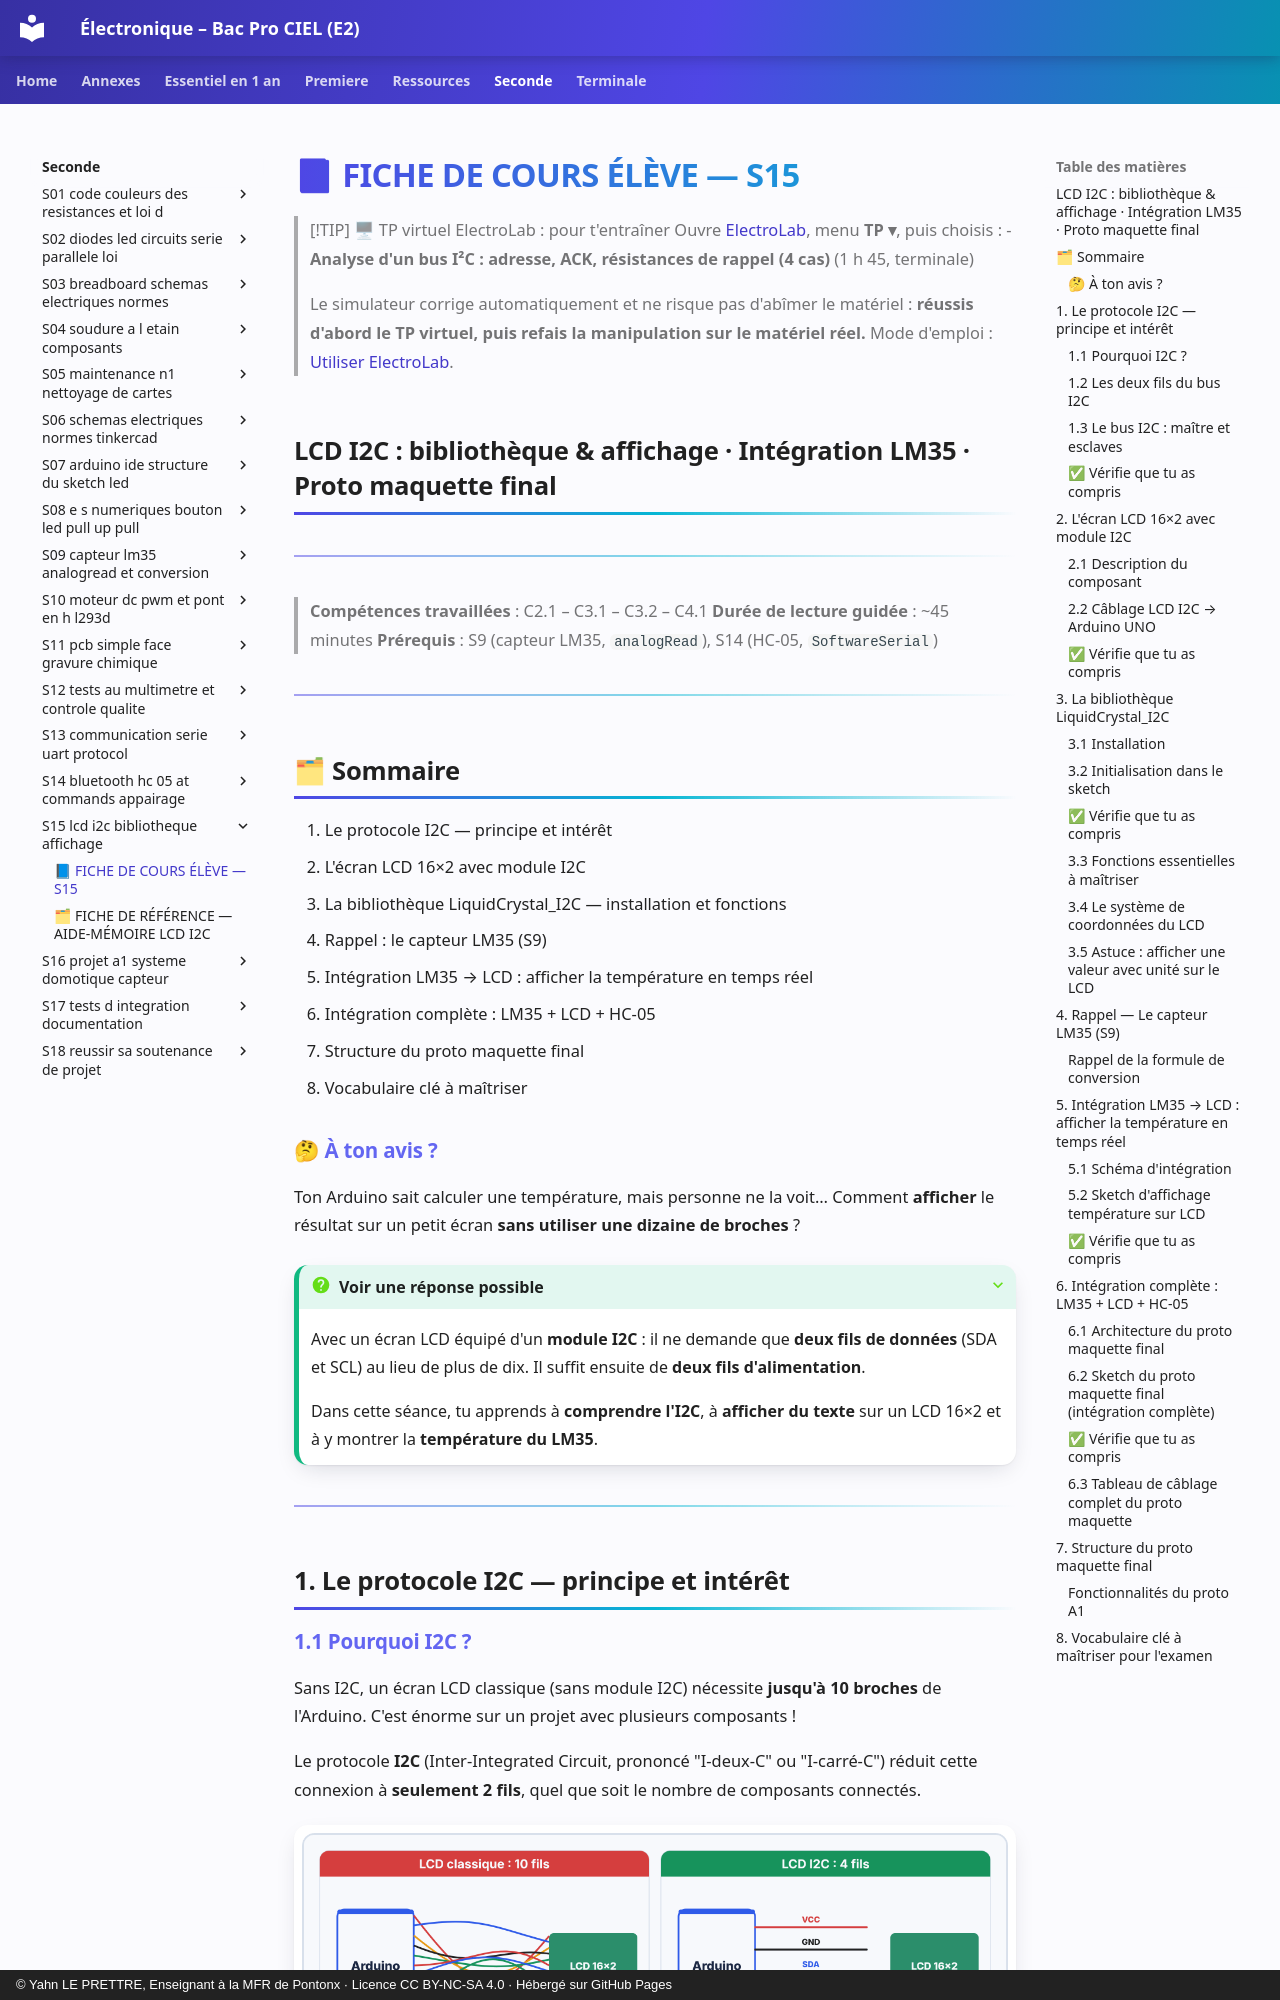

repository: YahnLP/ressources-pedagogiques · page: seconde/S15-lcd-i2c-bibliotheque-affichage/01-cours/index.html · generator: mkdocs · copyright: © Yahn LE PRETTRE, Enseignant à la MFR de Pontonx · Licence CC BY-NC-SA 4.0 · Hébergé sur GitHub Pages

# 📘 FICHE DE COURS ÉLÈVE — S15

> [!TIP] 🖥 TP virtuel ElectroLab : pour t'entraîner
> Ouvre [ElectroLab](https://yahnlp.github.io/ElectroLab/), menu **TP ▾**, puis choisis :
> - **Analyse d'un bus I²C : adresse, ACK, résistances de rappel (4 cas)** (1 h 45, terminale)
> 
> Le simulateur corrige automatiquement et ne risque pas d'abîmer le matériel : **réussis d'abord le TP virtuel, puis refais la manipulation sur le matériel réel.** Mode d'emploi : [Utiliser ElectroLab](../../ressources/electrolab.md).

## LCD I2C : bibliothèque & affichage · Intégration LM35 · Proto maquette final

---

> **Compétences travaillées** : C2.1 – C3.1 – C3.2 – C4.1
> **Durée de lecture guidée** : ~45 minutes
> **Prérequis** : S9 (capteur LM35, `analogRead`), S14 (HC-05, `SoftwareSerial`)

---

## 🗂 Sommaire

1. Le protocole I2C — principe et intérêt
2. L'écran LCD 16×2 avec module I2C
3. La bibliothèque LiquidCrystal_I2C — installation et fonctions
4. Rappel : le capteur LM35 (S9)
5. Intégration LM35 → LCD : afficher la température en temps réel
6. Intégration complète : LM35 + LCD + HC-05
7. Structure du proto maquette final
8. Vocabulaire clé à maîtriser


### 🤔 À ton avis ?

Ton Arduino sait calculer une température, mais personne ne la voit… Comment **afficher** le résultat sur un petit écran **sans utiliser une dizaine de broches** ?

??? question "Voir une réponse possible"
    Avec un écran LCD équipé d'un **module I2C** : il ne demande que **deux fils de données** (SDA et SCL) au lieu de plus de dix. Il suffit ensuite de **deux fils d'alimentation**.
    
    Dans cette séance, tu apprends à **comprendre l'I2C**, à **afficher du texte** sur un LCD 16×2 et à y montrer la **température du LM35**.

---

## 1. Le protocole I2C — principe et intérêt
